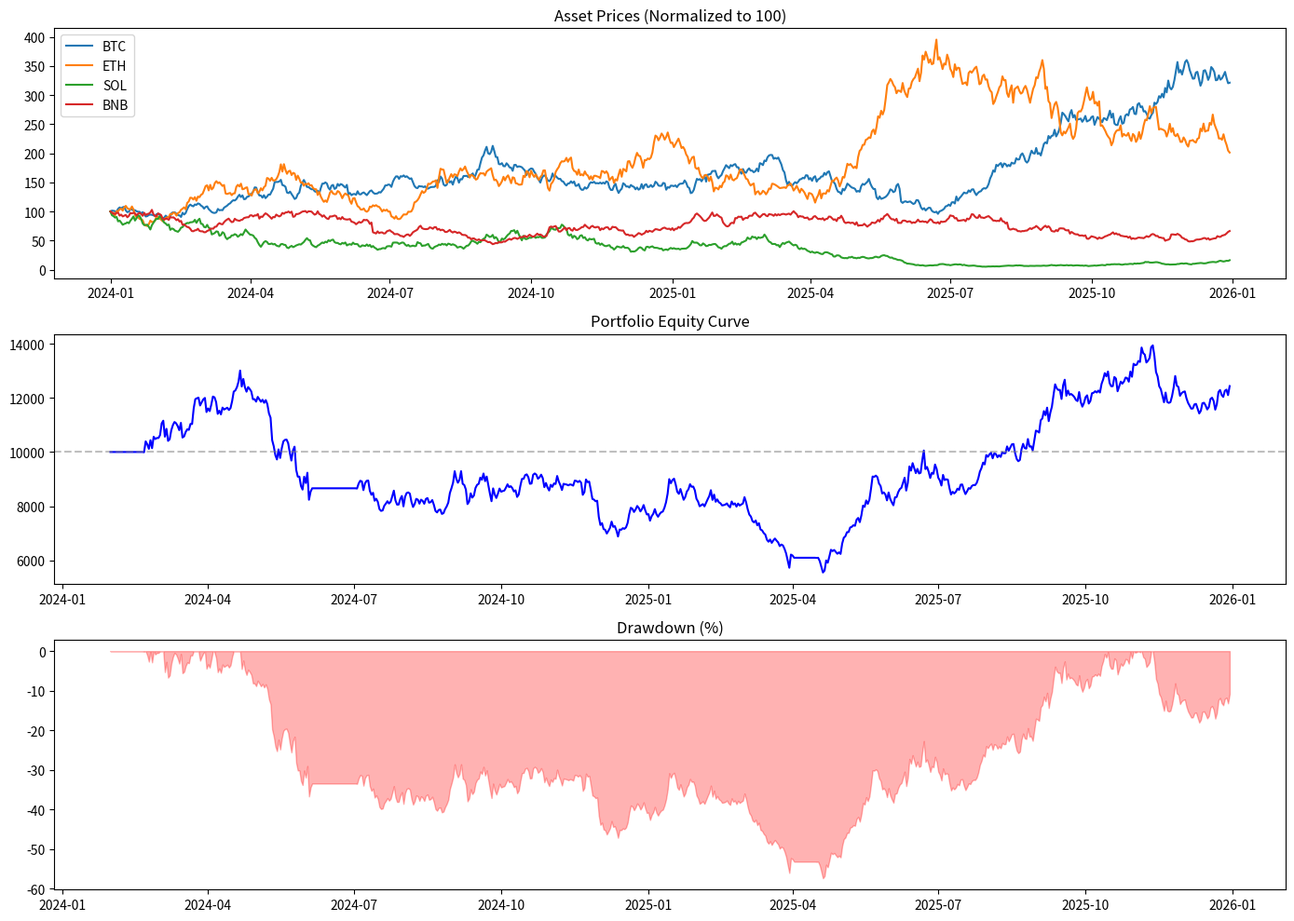

The matplotlib source for this figure:
"""
Dual Momentum Strategy Backtest
===============================
크립토 시장용 듀얼 모멘텀 전략 백테스트.
상대 모멘텀 + 절대 모멘텀을 결합하여 추세 추종.

사용법:
    python backtests/dual_momentum.py

필요 패키지:
    pip install pandas numpy matplotlib
"""

import numpy as np
import pandas as pd
import matplotlib.pyplot as plt
from dataclasses import dataclass, field


@dataclass
class MomentumTrade:
    entry_time: object
    exit_time: object
    asset: str
    entry_price: float
    exit_price: float
    pnl_pct: float
    hold_days: int


@dataclass
class MomentumBacktestResult:
    trades: list = field(default_factory=list)
    equity_curve: pd.Series = field(default_factory=lambda: pd.Series(dtype=float))
    win_rate: float = 0.0
    total_pnl_pct: float = 0.0
    max_drawdown: float = 0.0
    sharpe_ratio: float = 0.0
    total_trades: int = 0
    time_in_market_pct: float = 0.0
    best_trade_pct: float = 0.0
    worst_trade_pct: float = 0.0


def generate_multi_asset_data(
    days: int = 730,
    seed: int = 42,
) -> dict[str, pd.DataFrame]:
    """다수 크립토 자산의 일봉 데이터 생성."""
    np.random.seed(seed)
    dates = pd.date_range("2024-01-01", periods=days, freq="D")

    assets = {
        "BTC": {"price": 30000, "drift": 0.0003, "vol": 0.03},
        "ETH": {"price": 2000, "drift": 0.0004, "vol": 0.04},
        "SOL": {"price": 100, "drift": 0.0005, "vol": 0.05},
        "BNB": {"price": 300, "drift": 0.0002, "vol": 0.03},
    }

    data = {}
    for name, params in assets.items():
        prices = [params["price"]]
        for _ in range(days - 1):
            # 추세 + 랜덤 + 간헐적 급등/급락
            ret = np.random.normal(params["drift"], params["vol"])
            if np.random.random() < 0.02:  # 2% 확률 급변
                ret += np.random.choice([-1, 1]) * np.random.uniform(0.05, 0.15)
            prices.append(prices[-1] * (1 + ret))

        prices = np.array(prices)
        high = prices * (1 + np.abs(np.random.normal(0, 0.01, days)))
        low = prices * (1 - np.abs(np.random.normal(0, 0.01, days)))

        data[name] = pd.DataFrame(
            {
                "open": prices,
                "high": high,
                "low": low,
                "close": prices,
                "volume": np.random.uniform(1e6, 1e8, days),
            },
            index=dates,
        )

    return data


def calculate_momentum(prices: pd.Series, lookback: int) -> pd.Series:
    """모멘텀 스코어 계산 (수익률 기반)."""
    return prices / prices.shift(lookback) - 1


def run_dual_momentum_backtest(
    data: dict[str, pd.DataFrame],
    initial_capital: float = 10000.0,
    lookback: int = 30,
    rebalance_days: int = 7,
    top_n: int = 2,
    fee_rate: float = 0.001,
) -> MomentumBacktestResult:
    """Dual Momentum 백테스트 실행."""
    # 종가 데이터 취합
    close_prices = pd.DataFrame({name: df["close"] for name, df in data.items()})
    dates = close_prices.index

    capital = initial_capital
    current_holdings = {}  # {asset: (qty, entry_price, entry_time)}
    trades = []
    equity = []
    days_in_market = 0

    for i in range(lookback, len(dates)):
        date = dates[i]

        # 리밸런싱 주기 확인
        if (i - lookback) % rebalance_days == 0:
            # 1. 상대 모멘텀: 각 자산의 룩백 수익률 계산
            momentum_scores = {}
            for asset in close_prices.columns:
                mom = (
                    close_prices[asset].iloc[i]
                    / close_prices[asset].iloc[i - lookback]
                    - 1
                )
                momentum_scores[asset] = mom

            # 상위 N개 선택
            sorted_assets = sorted(
                momentum_scores.items(), key=lambda x: x[1], reverse=True
            )
            top_assets = sorted_assets[:top_n]

            # 2. 절대 모멘텀: 수익률 > 0인 자산만 유지
            selected = [
                (asset, score) for asset, score in top_assets if score > 0
            ]

            # 기존 포지션 청산 (선택되지 않은 자산)
            selected_names = {asset for asset, _ in selected}
            for asset in list(current_holdings.keys()):
                if asset not in selected_names:
                    qty, entry_price, entry_time = current_holdings[asset]
                    exit_price = close_prices[asset].iloc[i]
                    proceeds = qty * exit_price * (1 - fee_rate)
                    capital += proceeds

                    pnl_pct = (exit_price / entry_price - 1) * 100
                    hold_days = (date - entry_time).days

                    trades.append(
                        MomentumTrade(
                            entry_time=entry_time,
                            exit_time=date,
                            asset=asset,
                            entry_price=entry_price,
                            exit_price=exit_price,
                            pnl_pct=pnl_pct,
                            hold_days=hold_days,
                        )
                    )
                    del current_holdings[asset]

            # 새 포지션 진입
            if selected:
                allocation = capital / len(selected)
                for asset, _ in selected:
                    if asset not in current_holdings:
                        price = close_prices[asset].iloc[i]
                        qty = allocation / price * (1 - fee_rate)
                        cost = qty * price * (1 + fee_rate)
                        if capital >= cost:
                            capital -= cost
                            current_holdings[asset] = (qty, price, date)

        # 자산 가치 계산
        holdings_value = sum(
            qty * close_prices[asset].iloc[i]
            for asset, (qty, _, _) in current_holdings.items()
        )
        equity.append(capital + holdings_value)

        if current_holdings:
            days_in_market += 1

    equity_series = pd.Series(equity, index=dates[lookback:])

    # 최종 포지션 청산
    for asset, (qty, entry_price, entry_time) in current_holdings.items():
        exit_price = close_prices[asset].iloc[-1]
        pnl_pct = (exit_price / entry_price - 1) * 100
        hold_days = (dates[-1] - entry_time).days
        trades.append(
            MomentumTrade(
                entry_time=entry_time,
                exit_time=dates[-1],
                asset=asset,
                entry_price=entry_price,
                exit_price=exit_price,
                pnl_pct=pnl_pct,
                hold_days=hold_days,
            )
        )

    # 결과
    result = MomentumBacktestResult()
    result.trades = trades
    result.equity_curve = equity_series
    result.total_trades = len(trades)
    result.total_pnl_pct = (equity_series.iloc[-1] / initial_capital - 1) * 100

    if trades:
        wins = [t for t in trades if t.pnl_pct > 0]
        result.win_rate = len(wins) / len(trades) * 100
        result.best_trade_pct = max(t.pnl_pct for t in trades)
        result.worst_trade_pct = min(t.pnl_pct for t in trades)

    total_days = len(dates) - lookback
    result.time_in_market_pct = days_in_market / total_days * 100 if total_days > 0 else 0

    # MDD
    peak = equity_series.expanding().max()
    drawdown = (equity_series - peak) / peak * 100
    result.max_drawdown = drawdown.min()

    # Sharpe Ratio
    returns = equity_series.pct_change().dropna()
    if returns.std() > 0:
        result.sharpe_ratio = returns.mean() / returns.std() * np.sqrt(365)

    return result


def plot_momentum_results(
    data: dict[str, pd.DataFrame],
    result: MomentumBacktestResult,
    save_path: str = None,
):
    """듀얼 모멘텀 결과 시각화."""
    fig, axes = plt.subplots(3, 1, figsize=(14, 10))

    # 자산별 가격 (정규화)
    for name, df in data.items():
        normalized = df["close"] / df["close"].iloc[0] * 100
        axes[0].plot(df.index, normalized, label=name)
    axes[0].set_title("Asset Prices (Normalized to 100)")
    axes[0].legend()

    # 자산 곡선
    axes[1].plot(result.equity_curve.index, result.equity_curve, color="blue")
    axes[1].axhline(y=10000, color="gray", linestyle="--", alpha=0.5)
    axes[1].set_title("Portfolio Equity Curve")

    # 드로다운
    peak = result.equity_curve.expanding().max()
    dd = (result.equity_curve - peak) / peak * 100
    axes[2].fill_between(dd.index, dd, 0, color="red", alpha=0.3)
    axes[2].set_title("Drawdown (%)")

    plt.tight_layout()
    if save_path:
        plt.savefig(save_path, dpi=150)
        print(f"Chart saved to {save_path}")
    else:
        plt.show()


def main():
    print("=" * 60)
    print("Dual Momentum Strategy Backtest")
    print("Market: Crypto (BTC, ETH, SOL, BNB simulated)")
    print("=" * 60)

    # 다중 자산 데이터 생성
    data = generate_multi_asset_data(days=730)
    for name, df in data.items():
        print(f"  {name}: ${df['close'].iloc[0]:.0f} -> ${df['close'].iloc[-1]:.0f}")

    # 백테스트 실행
    result = run_dual_momentum_backtest(
        data, lookback=30, rebalance_days=7, top_n=2
    )

    # 결과 출력
    print(f"\n{'─' * 40}")
    print("Performance Summary")
    print(f"{'─' * 40}")
    print(f"Total Trades:      {result.total_trades}")
    print(f"Win Rate:          {result.win_rate:.1f}%")
    print(f"Total PnL:         {result.total_pnl_pct:.2f}%")
    print(f"Max Drawdown:      {result.max_drawdown:.2f}%")
    print(f"Sharpe Ratio:      {result.sharpe_ratio:.2f}")
    print(f"Time in Market:    {result.time_in_market_pct:.1f}%")
    print(f"Best Trade:        {result.best_trade_pct:.2f}%")
    print(f"Worst Trade:       {result.worst_trade_pct:.2f}%")

    # 자산별 거래 통계
    asset_trades = {}
    for t in result.trades:
        asset_trades.setdefault(t.asset, []).append(t)

    print(f"\n{'─' * 40}")
    print("Per-Asset Breakdown")
    print(f"{'─' * 40}")
    for asset, at in sorted(asset_trades.items()):
        avg_pnl = np.mean([t.pnl_pct for t in at])
        wr = len([t for t in at if t.pnl_pct > 0]) / len(at) * 100
        print(f"  {asset}: {len(at)} trades, WR {wr:.0f}%, Avg PnL {avg_pnl:.2f}%")

    # 차트 저장
    try:
        plot_momentum_results(
            data, result, save_path="backtests/dual_momentum_result.png"
        )
    except Exception:
        print("\nNote: Chart generation skipped (no display available)")


if __name__ == "__main__":
    main()
